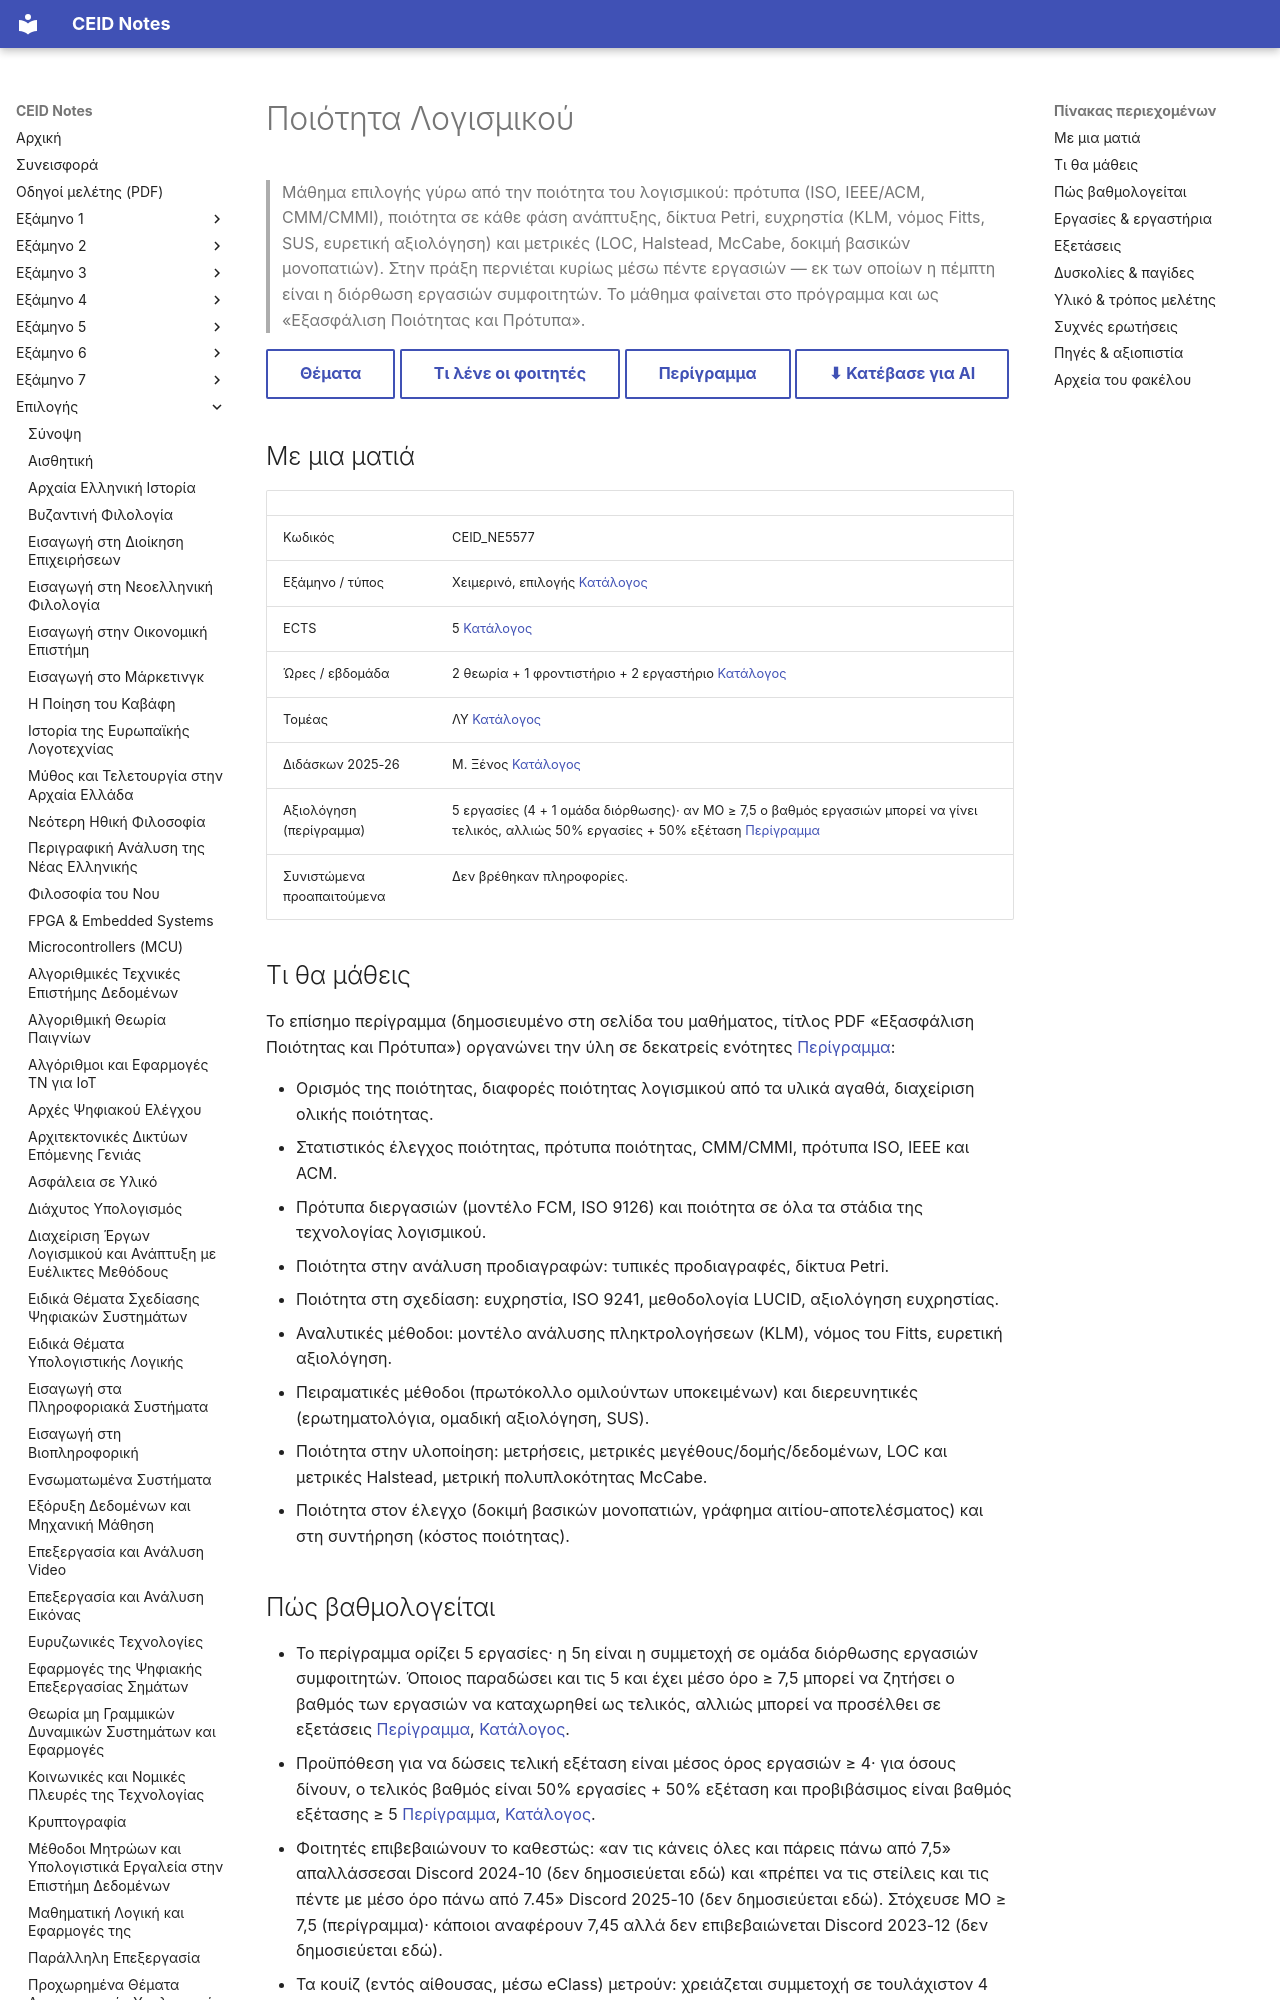

repository: kdngiorgos/ceid-notes · page: Electives (Μαθήματα Επιλογής)/Χειμερινά (Winter-Fall)/Ποιότητα Λογισμικού - CEID_ΝΕ5577/index.html · generator: mkdocs

---
code: CEID_NE5577
title: "Ποιότητα Λογισμικού"
category: elective
code_aliases: [CEID_ΝΕ5577, "NE5577", "ΝΕ5577"]
semester: null
season: winter
ects: 5
hours: {theory: 2, tutorial: 1, lab: 2}
sector: ΛΥ
instructors_2025_26: ["Μ. Ξένος"]
difficulty: 2
grading_summary: "5 εργασίες (4 + 1 ομάδα διόρθωσης)· αν ο ΜΟ των εργασιών ≥ 7,5 ο βαθμός τους μπορεί να γίνει τελικός, αλλιώς 50% εργασίες + 50% τελική εξέταση (προϋπόθεση ΜΟ ≥ 4)"
exam_sessions: []
sources: [../../../catalog/curriculum.md, catalog/outlines/CEID_NE5577.md, "discord/ (8 περίοδοι, 2020-09 έως 2026-10)", other/, "Previous Exams/"]
last_reviewed: 2026-10-12
---
# Ποιότητα Λογισμικού

> Μάθημα επιλογής γύρω από την ποιότητα του λογισμικού: πρότυπα (ISO, IEEE/ACM, CMM/CMMI), ποιότητα σε κάθε φάση ανάπτυξης, δίκτυα Petri, ευχρηστία (KLM, νόμος Fitts, SUS, ευρετική αξιολόγηση) και μετρικές (LOC, Halstead, McCabe, δοκιμή βασικών μονοπατιών). Στην πράξη περνιέται κυρίως μέσω πέντε εργασιών — εκ των οποίων η πέμπτη είναι η διόρθωση εργασιών συμφοιτητών. Το μάθημα φαίνεται στο πρόγραμμα και ως «Εξασφάλιση Ποιότητας και Πρότυπα».

[Θέματα](Previous%20Exams/README.md){ .md-button } [Τι λένε οι φοιτητές](#δυσκολίες--παγίδες){ .md-button } [Περίγραμμα](../../../catalog/outlines/CEID_NE5577.md){ .md-button } [⬇ Κατέβασε για AI](../../../downloads/CEID_NE5577.zip){ .md-button }


## Με μια ματιά

| | |
|---|---|
| Κωδικός | CEID_NE5577 |
| Εξάμηνο / τύπος | Χειμερινό, επιλογής [Κατάλογος](../../../catalog/curriculum.md) |
| ECTS | 5 [Κατάλογος](../../../catalog/curriculum.md) |
| Ώρες / εβδομάδα | 2 θεωρία + 1 φροντιστήριο + 2 εργαστήριο [Κατάλογος](../../../catalog/curriculum.md) |
| Τομέας | ΛΥ [Κατάλογος](../../../catalog/curriculum.md) |
| Διδάσκων 2025-26 | Μ. Ξένος [Κατάλογος](../../../catalog/curriculum.md) |
| Αξιολόγηση (περίγραμμα) | 5 εργασίες (4 + 1 ομάδα διόρθωσης)· αν ΜΟ ≥ 7,5 ο βαθμός εργασιών μπορεί να γίνει τελικός, αλλιώς 50% εργασίες + 50% εξέταση [Περίγραμμα](https://www.ceid.upatras.gr/sites/default/files/ceid_ne5577_gr.pdf) |
| Συνιστώμενα προαπαιτούμενα | Δεν βρέθηκαν πληροφορίες. |

## Τι θα μάθεις

Το επίσημο περίγραμμα (δημοσιευμένο στη σελίδα του μαθήματος, τίτλος PDF «Εξασφάλιση Ποιότητας και Πρότυπα») οργανώνει την ύλη σε δεκατρείς ενότητες [Περίγραμμα](https://www.ceid.upatras.gr/sites/default/files/ceid_ne5577_gr.pdf):

- Ορισμός της ποιότητας, διαφορές ποιότητας λογισμικού από τα υλικά αγαθά, διαχείριση ολικής ποιότητας.
- Στατιστικός έλεγχος ποιότητας, πρότυπα ποιότητας, CMM/CMMI, πρότυπα ISO, IEEE και ACM.
- Πρότυπα διεργασιών (μοντέλο FCM, ISO 9126) και ποιότητα σε όλα τα στάδια της τεχνολογίας λογισμικού.
- Ποιότητα στην ανάλυση προδιαγραφών: τυπικές προδιαγραφές, δίκτυα Petri.
- Ποιότητα στη σχεδίαση: ευχρηστία, ISO 9241, μεθοδολογία LUCID, αξιολόγηση ευχρηστίας.
- Αναλυτικές μέθοδοι: μοντέλο ανάλυσης πληκτρολογήσεων (KLM), νόμος του Fitts, ευρετική αξιολόγηση.
- Πειραματικές μέθοδοι (πρωτόκολλο ομιλούντων υποκειμένων) και διερευνητικές (ερωτηματολόγια, ομαδική αξιολόγηση, SUS).
- Ποιότητα στην υλοποίηση: μετρήσεις, μετρικές μεγέθους/δομής/δεδομένων, LOC και μετρικές Halstead, μετρική πολυπλοκότητας McCabe.
- Ποιότητα στον έλεγχο (δοκιμή βασικών μονοπατιών, γράφημα αιτίου-αποτελέσματος) και στη συντήρηση (κόστος ποιότητας).
